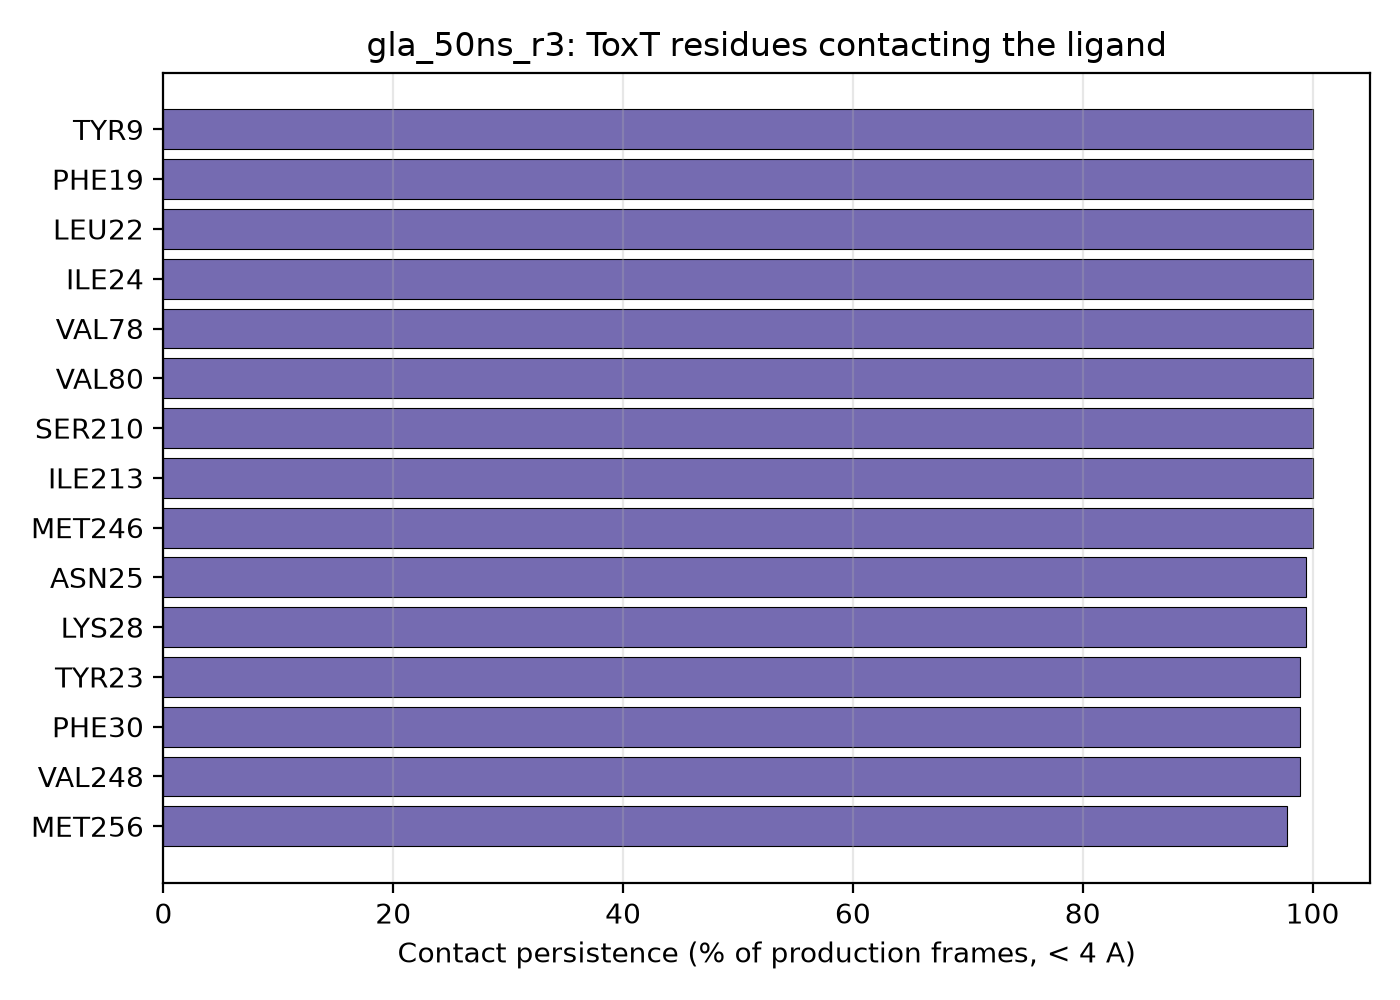

The data file committed next to this chart (first rows):
residue_name, residue_number, contact_fraction
TYR, 9, 1.0
PHE, 19, 1.0
LEU, 22, 1.0
ILE, 24, 1.0
VAL, 78, 1.0
VAL, 80, 1.0
SER, 210, 1.0
ILE, 213, 1.0
MET, 246, 1.0
ASN, 25, 0.994
LYS, 28, 0.994
TYR, 23, 0.989
PHE, 30, 0.989
VAL, 248, 0.989
MET, 256, 0.978
TYR, 17, 0.972
LEU, 68, 0.967
TYR, 253, 0.967
PHE, 66, 0.928
LEU, 58, 0.883
ARG, 10, 0.739
MET, 11, 0.522
ASP, 26, 0.461
ASN, 247, 0.233
ILE, 209, 0.228
